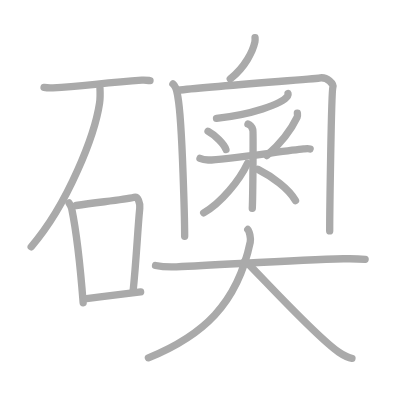
t = 0.00 s
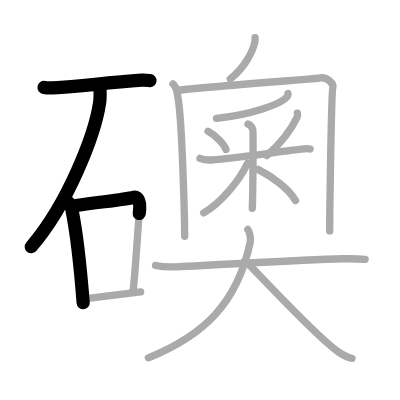
t = 3.50 s
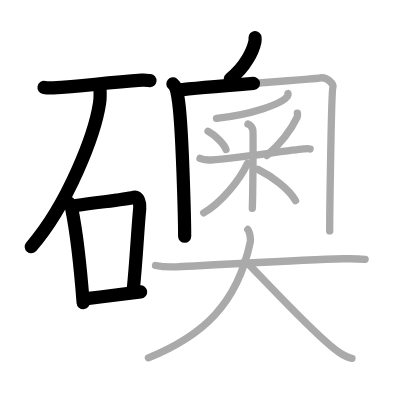
t = 7.25 s
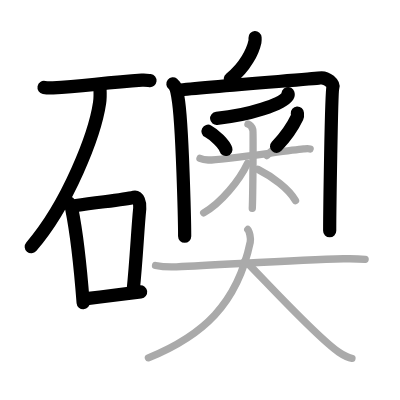
t = 10.75 s
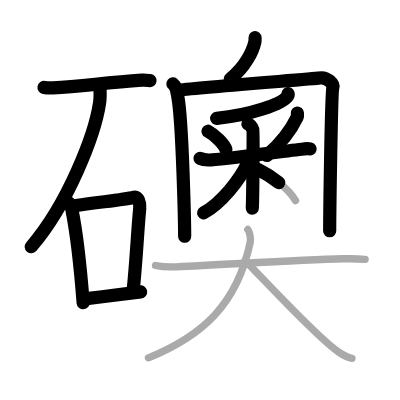
t = 14.50 s
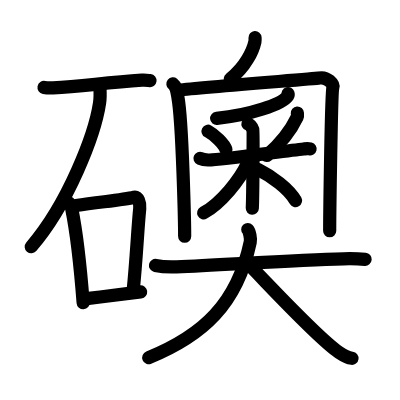
t = 18.00 s

The animated SVG that drew these frames (rendered in a browser with its animation timeline set to each time). Animation: 18 SMIL elements (animate=18); one cycle of 18.00 s.

<?xml version="1.0" standalone="no"?>
<!DOCTYPE svg PUBLIC "-//W3C//DTD SVG 1.1//EN"   "http://www.w3.org/Graphics/SVG/1.1/DTD/svg11.dtd">
<svg width="400px" height="400px"  version="1.1" xmlns="http://www.w3.org/2000/svg">
  <defs>
    <marker id="Triangle" viewBox="0 0 10 10" refX="0" refY="5" markerUnits="strokeWidth" markerWidth="3" style="stroke-opacity:0%;fill:#aaaaaa;" markerHeight="2" orient="auto">
      <path d="M 0 0 L 10 5 L 0 10 z" />
    </marker>
    
    <marker id="Arrow" viewBox="0 0 10 10" refX="5" refY="5" markerUnits="strokeWidth" markerWidth="1.8" style="stroke-opacity:0%;fill:#770000;" markerHeight="2" orient="auto">
      <path d="M 0 4 L 6 4 L 4 1 L 10 5 L 4 9 L 6 6 L 0 6 z" />
        <circle cx="5" cy="5" r="5" />
      </marker>
    
    <marker id="TriangleRed" viewBox="0 0 10 10" refX="0" refY="5" markerUnits="strokeWidth" markerWidth="3" style="stroke-opacity:0%;fill:#CC0000;" markerHeight="2" orient="auto">
      <path d="M 0 0 L 10 5 L 0 10 z" />
    </marker>
    
    <marker id="ArrowRed" viewBox="0 0 10 10" refX="5" refY="5" markerUnits="strokeWidth" markerWidth="1.8" style="stroke-opacity:0%;fill:#CC0000;" markerHeight="2" orient="auto">
      <path d="M 0 4 L 6 4 L 4 1 L 10 5 L 4 9 L 6 6 L 0 6 z" />
        <circle cx="5" cy="5" r="5" />
      </marker>
    
  </defs>
  
  <path style="fill:#ffffff; fill-opacity:100%; fill-rule:evenodd; stroke-width:0;" d="M 0 0 L 400px 0 L 400px 400px L 0 400px L 0 0" />

  <g transform="scale(3.6697247706422 3.6697247706422)">
<path style="fill:none; fill-opacity:0%; fill-rule:evenodd; stroke:#aaaaaa; stroke-opacity:100%; stroke-width: 1.5pt; stroke-linejoin:round; stroke-linecap:round;" d="M12 23.82c0.64 0.12 1.81 0.16 2.44 0.12c7.98-0.43 13.56-1.34 24.21-2.09c1.06-0.07 1.7 0.06 2.23 0.12"></path>
<path style="fill:none; fill-opacity:0%; fill-rule:evenodd; stroke:#aaaaaa; stroke-opacity:100%; stroke-width: 1.5pt; stroke-linejoin:round; stroke-linecap:round;" d="M27.24 24c0.05 1.02 0.11 2.63-0.11 4.09c-1.28 8.63-8.61 27.56-18.63 39.16"></path>
<path style="fill:none; fill-opacity:0%; fill-rule:evenodd; stroke:#aaaaaa; stroke-opacity:100%; stroke-width: 1.5pt; stroke-linejoin:round; stroke-linecap:round;" d="M18.8 55.29c0.31 0.54 0.63 0.98 0.76 1.66c1.08 5.32 2.36 15.99 3.1 25.55"></path>
<path style="fill:none; fill-opacity:0%; fill-rule:evenodd; stroke:#aaaaaa; stroke-opacity:100%; stroke-width: 1.5pt; stroke-linejoin:round; stroke-linecap:round;" d="M20.75 56c6.75-1 12.95-1.55 15.81-2.25c1.05-0.26 1.67 1.53 1.52 3.05c-0.62 6.28-0.91 14.02-1.83 22.71"></path>
<path style="fill:none; fill-opacity:0%; fill-rule:evenodd; stroke:#aaaaaa; stroke-opacity:100%; stroke-width: 1.5pt; stroke-linejoin:round; stroke-linecap:round;" d="M23.59 81.38c4.71-0.58 8.54-1.1 14.73-1.83"></path>
<path style="fill:none; fill-opacity:0%; fill-rule:evenodd; stroke:#aaaaaa; stroke-opacity:100%; stroke-width: 1.5pt; stroke-linejoin:round; stroke-linecap:round;" d="M69.5 10.25c0.02 0.29 0.04 0.75-0.04 1.16c-0.53 2.44-2.56 6.81-6.71 10.09"></path>
<path style="fill:none; fill-opacity:0%; fill-rule:evenodd; stroke:#aaaaaa; stroke-opacity:100%; stroke-width: 1.5pt; stroke-linejoin:round; stroke-linecap:round;" d="M47.12 22.87c1.02 0.82 1.09 2.13 1.36 3.63c1.27 7.01 1.84 35.42 1.84 37.89"></path>
<path style="fill:none; fill-opacity:0%; fill-rule:evenodd; stroke:#aaaaaa; stroke-opacity:100%; stroke-width: 1.5pt; stroke-linejoin:round; stroke-linecap:round;" d="M48.43 24.59c8.07-1 37.4-3.09 38.49-3.32c2.33-0.49 4.04 1.72 3.79 2.49c-0.44 1.32-0.87 35.37-0.87 39.16"></path>
<path style="fill:none; fill-opacity:0%; fill-rule:evenodd; stroke:#aaaaaa; stroke-opacity:100%; stroke-width: 1.5pt; stroke-linejoin:round; stroke-linecap:round;" d="M78.49 25.5c0.05 0.17 0.07 0.41-0.11 0.68C76.88 28.39 68.1 31.34 59 32.25"></path>
<path style="fill:none; fill-opacity:0%; fill-rule:evenodd; stroke:#aaaaaa; stroke-opacity:100%; stroke-width: 1.5pt; stroke-linejoin:round; stroke-linecap:round;" d="M56.69 35.76c1.77 0.93 4.44 3.55 4.88 4.99"></path>
<path style="fill:none; fill-opacity:0%; fill-rule:evenodd; stroke:#aaaaaa; stroke-opacity:100%; stroke-width: 1.5pt; stroke-linejoin:round; stroke-linecap:round;" d="M81.03 30.81c0.02 0.27 0.13 0.73-0.05 1.1c-1.4 2.95-3.65 6.42-8.26 10.48"></path>
<path style="fill:none; fill-opacity:0%; fill-rule:evenodd; stroke:#aaaaaa; stroke-opacity:100%; stroke-width: 1.5pt; stroke-linejoin:round; stroke-linecap:round;" d="M54.5 43.15c0.35 0.15 1.3 0.4 2.25 0.45c2.6 0.15 20.95-2.5 25.98-3.01c0.94-0.1 1.18-0.15 1.78 0"></path>
<path style="fill:none; fill-opacity:0%; fill-rule:evenodd; stroke:#aaaaaa; stroke-opacity:100%; stroke-width: 1.5pt; stroke-linejoin:round; stroke-linecap:round;" d="M67.57 33.81c0.74 0.24 1.18 1.08 1.33 1.56c0.15 0.48 0 18.41-0.15 21.4"></path>
<path style="fill:none; fill-opacity:0%; fill-rule:evenodd; stroke:#aaaaaa; stroke-opacity:100%; stroke-width: 1.5pt; stroke-linejoin:round; stroke-linecap:round;" d="M67.45 44.49c-2.1 4.53-7.22 10.9-11.95 13.51"></path>
<path style="fill:none; fill-opacity:0%; fill-rule:evenodd; stroke:#aaaaaa; stroke-opacity:100%; stroke-width: 1.5pt; stroke-linejoin:round; stroke-linecap:round;" d="M70.29 46.16c3.82 1.93 8.36 5.19 10.24 8.5"></path>
<path style="fill:none; fill-opacity:0%; fill-rule:evenodd; stroke:#aaaaaa; stroke-opacity:100%; stroke-width: 1.5pt; stroke-linejoin:round; stroke-linecap:round;" d="M42.38 72.34c0.99 0.21 3.62 0.46 5.71 0.37c14.17-0.63 32.77-1.89 45.49-2.19c2.19-0.05 3.95-0.03 5.92 0.14"></path>
<path style="fill:none; fill-opacity:0%; fill-rule:evenodd; stroke:#aaaaaa; stroke-opacity:100%; stroke-width: 1.5pt; stroke-linejoin:round; stroke-linecap:round;" d="M67.52 62.54C67.97 63 68.4 65 68.19 65.98C64.62 82.89 55.27 91.46 40.44 97.5"></path>
<path style="fill:none; fill-opacity:0%; fill-rule:evenodd; stroke:#aaaaaa; stroke-opacity:100%; stroke-width: 1.5pt; stroke-linejoin:round; stroke-linecap:round;" d="M66.78 71.03c5.89 5.91 19.63 20.97 25.52 24.93c2 1.35 2.7 1.55 3.61 1.67"></path>

<path style="fill:none; fill-opacity:0%; fill-rule:evenodd; stroke:#000000; stroke-opacity:100%; stroke-width: 2.7pt; stroke-linejoin:round; stroke-linecap:round;" d="M12 23.82c0.64 0.12 1.81 0.16 2.44 0.12c7.98-0.43 13.56-1.34 24.21-2.09c1.06-0.07 1.7 0.06 2.23 0.12" pathLength="100" stroke-dashoffset="100" stroke-dasharray="100 105"><animate id="dashAnim1" attributeName="stroke-dashoffset" from="100" to="0" dur="1s" calcMode="linear" fill="freeze"/></path>
<path style="fill:none; fill-opacity:0%; fill-rule:evenodd; stroke:#000000; stroke-opacity:100%; stroke-width: 2.7pt; stroke-linejoin:round; stroke-linecap:round;" d="M27.24 24c0.05 1.02 0.11 2.63-0.11 4.09c-1.28 8.63-8.61 27.56-18.63 39.16" pathLength="100" stroke-dashoffset="100" stroke-dasharray="100 105"><animate id="dashAnim2" attributeName="stroke-dashoffset" from="100" to="0" dur="1s" calcMode="linear" begin="dashAnim1.end" fill="freeze"/></path>
<path style="fill:none; fill-opacity:0%; fill-rule:evenodd; stroke:#000000; stroke-opacity:100%; stroke-width: 2.7pt; stroke-linejoin:round; stroke-linecap:round;" d="M18.8 55.29c0.31 0.54 0.63 0.98 0.76 1.66c1.08 5.32 2.36 15.99 3.1 25.55" pathLength="100" stroke-dashoffset="100" stroke-dasharray="100 105"><animate id="dashAnim3" attributeName="stroke-dashoffset" from="100" to="0" dur="1s" calcMode="linear" begin="dashAnim2.end" fill="freeze"/></path>
<path style="fill:none; fill-opacity:0%; fill-rule:evenodd; stroke:#000000; stroke-opacity:100%; stroke-width: 2.7pt; stroke-linejoin:round; stroke-linecap:round;" d="M20.75 56c6.75-1 12.95-1.55 15.81-2.25c1.05-0.26 1.67 1.53 1.52 3.05c-0.62 6.28-0.91 14.02-1.83 22.71" pathLength="100" stroke-dashoffset="100" stroke-dasharray="100 105"><animate id="dashAnim4" attributeName="stroke-dashoffset" from="100" to="0" dur="1s" calcMode="linear" begin="dashAnim3.end" fill="freeze"/></path>
<path style="fill:none; fill-opacity:0%; fill-rule:evenodd; stroke:#000000; stroke-opacity:100%; stroke-width: 2.7pt; stroke-linejoin:round; stroke-linecap:round;" d="M23.59 81.38c4.71-0.58 8.54-1.1 14.73-1.83" pathLength="100" stroke-dashoffset="100" stroke-dasharray="100 105"><animate id="dashAnim5" attributeName="stroke-dashoffset" from="100" to="0" dur="1s" calcMode="linear" begin="dashAnim4.end" fill="freeze"/></path>
<path style="fill:none; fill-opacity:0%; fill-rule:evenodd; stroke:#000000; stroke-opacity:100%; stroke-width: 2.7pt; stroke-linejoin:round; stroke-linecap:round;" d="M69.5 10.25c0.02 0.29 0.04 0.75-0.04 1.16c-0.53 2.44-2.56 6.81-6.71 10.09" pathLength="100" stroke-dashoffset="100" stroke-dasharray="100 105"><animate id="dashAnim6" attributeName="stroke-dashoffset" from="100" to="0" dur="1s" calcMode="linear" begin="dashAnim5.end" fill="freeze"/></path>
<path style="fill:none; fill-opacity:0%; fill-rule:evenodd; stroke:#000000; stroke-opacity:100%; stroke-width: 2.7pt; stroke-linejoin:round; stroke-linecap:round;" d="M47.12 22.87c1.02 0.82 1.09 2.13 1.36 3.63c1.27 7.01 1.84 35.42 1.84 37.89" pathLength="100" stroke-dashoffset="100" stroke-dasharray="100 105"><animate id="dashAnim7" attributeName="stroke-dashoffset" from="100" to="0" dur="1s" calcMode="linear" begin="dashAnim6.end" fill="freeze"/></path>
<path style="fill:none; fill-opacity:0%; fill-rule:evenodd; stroke:#000000; stroke-opacity:100%; stroke-width: 2.7pt; stroke-linejoin:round; stroke-linecap:round;" d="M48.43 24.59c8.07-1 37.4-3.09 38.49-3.32c2.33-0.49 4.04 1.72 3.79 2.49c-0.44 1.32-0.87 35.37-0.87 39.16" pathLength="100" stroke-dashoffset="100" stroke-dasharray="100 105"><animate id="dashAnim8" attributeName="stroke-dashoffset" from="100" to="0" dur="1s" calcMode="linear" begin="dashAnim7.end" fill="freeze"/></path>
<path style="fill:none; fill-opacity:0%; fill-rule:evenodd; stroke:#000000; stroke-opacity:100%; stroke-width: 2.7pt; stroke-linejoin:round; stroke-linecap:round;" d="M78.49 25.5c0.05 0.17 0.07 0.41-0.11 0.68C76.88 28.39 68.1 31.34 59 32.25" pathLength="100" stroke-dashoffset="100" stroke-dasharray="100 105"><animate id="dashAnim9" attributeName="stroke-dashoffset" from="100" to="0" dur="1s" calcMode="linear" begin="dashAnim8.end" fill="freeze"/></path>
<path style="fill:none; fill-opacity:0%; fill-rule:evenodd; stroke:#000000; stroke-opacity:100%; stroke-width: 2.7pt; stroke-linejoin:round; stroke-linecap:round;" d="M56.69 35.76c1.77 0.93 4.44 3.55 4.88 4.99" pathLength="100" stroke-dashoffset="100" stroke-dasharray="100 105"><animate id="dashAnim10" attributeName="stroke-dashoffset" from="100" to="0" dur="1s" calcMode="linear" begin="dashAnim9.end" fill="freeze"/></path>
<path style="fill:none; fill-opacity:0%; fill-rule:evenodd; stroke:#000000; stroke-opacity:100%; stroke-width: 2.7pt; stroke-linejoin:round; stroke-linecap:round;" d="M81.03 30.81c0.02 0.27 0.13 0.73-0.05 1.1c-1.4 2.95-3.65 6.42-8.26 10.48" pathLength="100" stroke-dashoffset="100" stroke-dasharray="100 105"><animate id="dashAnim11" attributeName="stroke-dashoffset" from="100" to="0" dur="1s" calcMode="linear" begin="dashAnim10.end" fill="freeze"/></path>
<path style="fill:none; fill-opacity:0%; fill-rule:evenodd; stroke:#000000; stroke-opacity:100%; stroke-width: 2.7pt; stroke-linejoin:round; stroke-linecap:round;" d="M54.5 43.15c0.35 0.15 1.3 0.4 2.25 0.45c2.6 0.15 20.95-2.5 25.98-3.01c0.94-0.1 1.18-0.15 1.78 0" pathLength="100" stroke-dashoffset="100" stroke-dasharray="100 105"><animate id="dashAnim12" attributeName="stroke-dashoffset" from="100" to="0" dur="1s" calcMode="linear" begin="dashAnim11.end" fill="freeze"/></path>
<path style="fill:none; fill-opacity:0%; fill-rule:evenodd; stroke:#000000; stroke-opacity:100%; stroke-width: 2.7pt; stroke-linejoin:round; stroke-linecap:round;" d="M67.57 33.81c0.74 0.24 1.18 1.08 1.33 1.56c0.15 0.48 0 18.41-0.15 21.4" pathLength="100" stroke-dashoffset="100" stroke-dasharray="100 105"><animate id="dashAnim13" attributeName="stroke-dashoffset" from="100" to="0" dur="1s" calcMode="linear" begin="dashAnim12.end" fill="freeze"/></path>
<path style="fill:none; fill-opacity:0%; fill-rule:evenodd; stroke:#000000; stroke-opacity:100%; stroke-width: 2.7pt; stroke-linejoin:round; stroke-linecap:round;" d="M67.45 44.49c-2.1 4.53-7.22 10.9-11.95 13.51" pathLength="100" stroke-dashoffset="100" stroke-dasharray="100 105"><animate id="dashAnim14" attributeName="stroke-dashoffset" from="100" to="0" dur="1s" calcMode="linear" begin="dashAnim13.end" fill="freeze"/></path>
<path style="fill:none; fill-opacity:0%; fill-rule:evenodd; stroke:#000000; stroke-opacity:100%; stroke-width: 2.7pt; stroke-linejoin:round; stroke-linecap:round;" d="M70.29 46.16c3.82 1.93 8.36 5.19 10.24 8.5" pathLength="100" stroke-dashoffset="100" stroke-dasharray="100 105"><animate id="dashAnim15" attributeName="stroke-dashoffset" from="100" to="0" dur="1s" calcMode="linear" begin="dashAnim14.end" fill="freeze"/></path>
<path style="fill:none; fill-opacity:0%; fill-rule:evenodd; stroke:#000000; stroke-opacity:100%; stroke-width: 2.7pt; stroke-linejoin:round; stroke-linecap:round;" d="M42.38 72.34c0.99 0.21 3.62 0.46 5.71 0.37c14.17-0.63 32.77-1.89 45.49-2.19c2.19-0.05 3.95-0.03 5.92 0.14" pathLength="100" stroke-dashoffset="100" stroke-dasharray="100 105"><animate id="dashAnim16" attributeName="stroke-dashoffset" from="100" to="0" dur="1s" calcMode="linear" begin="dashAnim15.end" fill="freeze"/></path>
<path style="fill:none; fill-opacity:0%; fill-rule:evenodd; stroke:#000000; stroke-opacity:100%; stroke-width: 2.7pt; stroke-linejoin:round; stroke-linecap:round;" d="M67.52 62.54C67.97 63 68.4 65 68.19 65.98C64.62 82.89 55.27 91.46 40.44 97.5" pathLength="100" stroke-dashoffset="100" stroke-dasharray="100 105"><animate id="dashAnim17" attributeName="stroke-dashoffset" from="100" to="0" dur="1s" calcMode="linear" begin="dashAnim16.end" fill="freeze"/></path>
<path style="fill:none; fill-opacity:0%; fill-rule:evenodd; stroke:#000000; stroke-opacity:100%; stroke-width: 2.7pt; stroke-linejoin:round; stroke-linecap:round;" d="M66.78 71.03c5.89 5.91 19.63 20.97 25.52 24.93c2 1.35 2.7 1.55 3.61 1.67" pathLength="100" stroke-dashoffset="100" stroke-dasharray="100 105"><animate id="dashAnim18" attributeName="stroke-dashoffset" from="100" to="0" dur="1s" calcMode="linear" begin="dashAnim17.end" fill="freeze"/></path>

</g>

</svg>  
          
